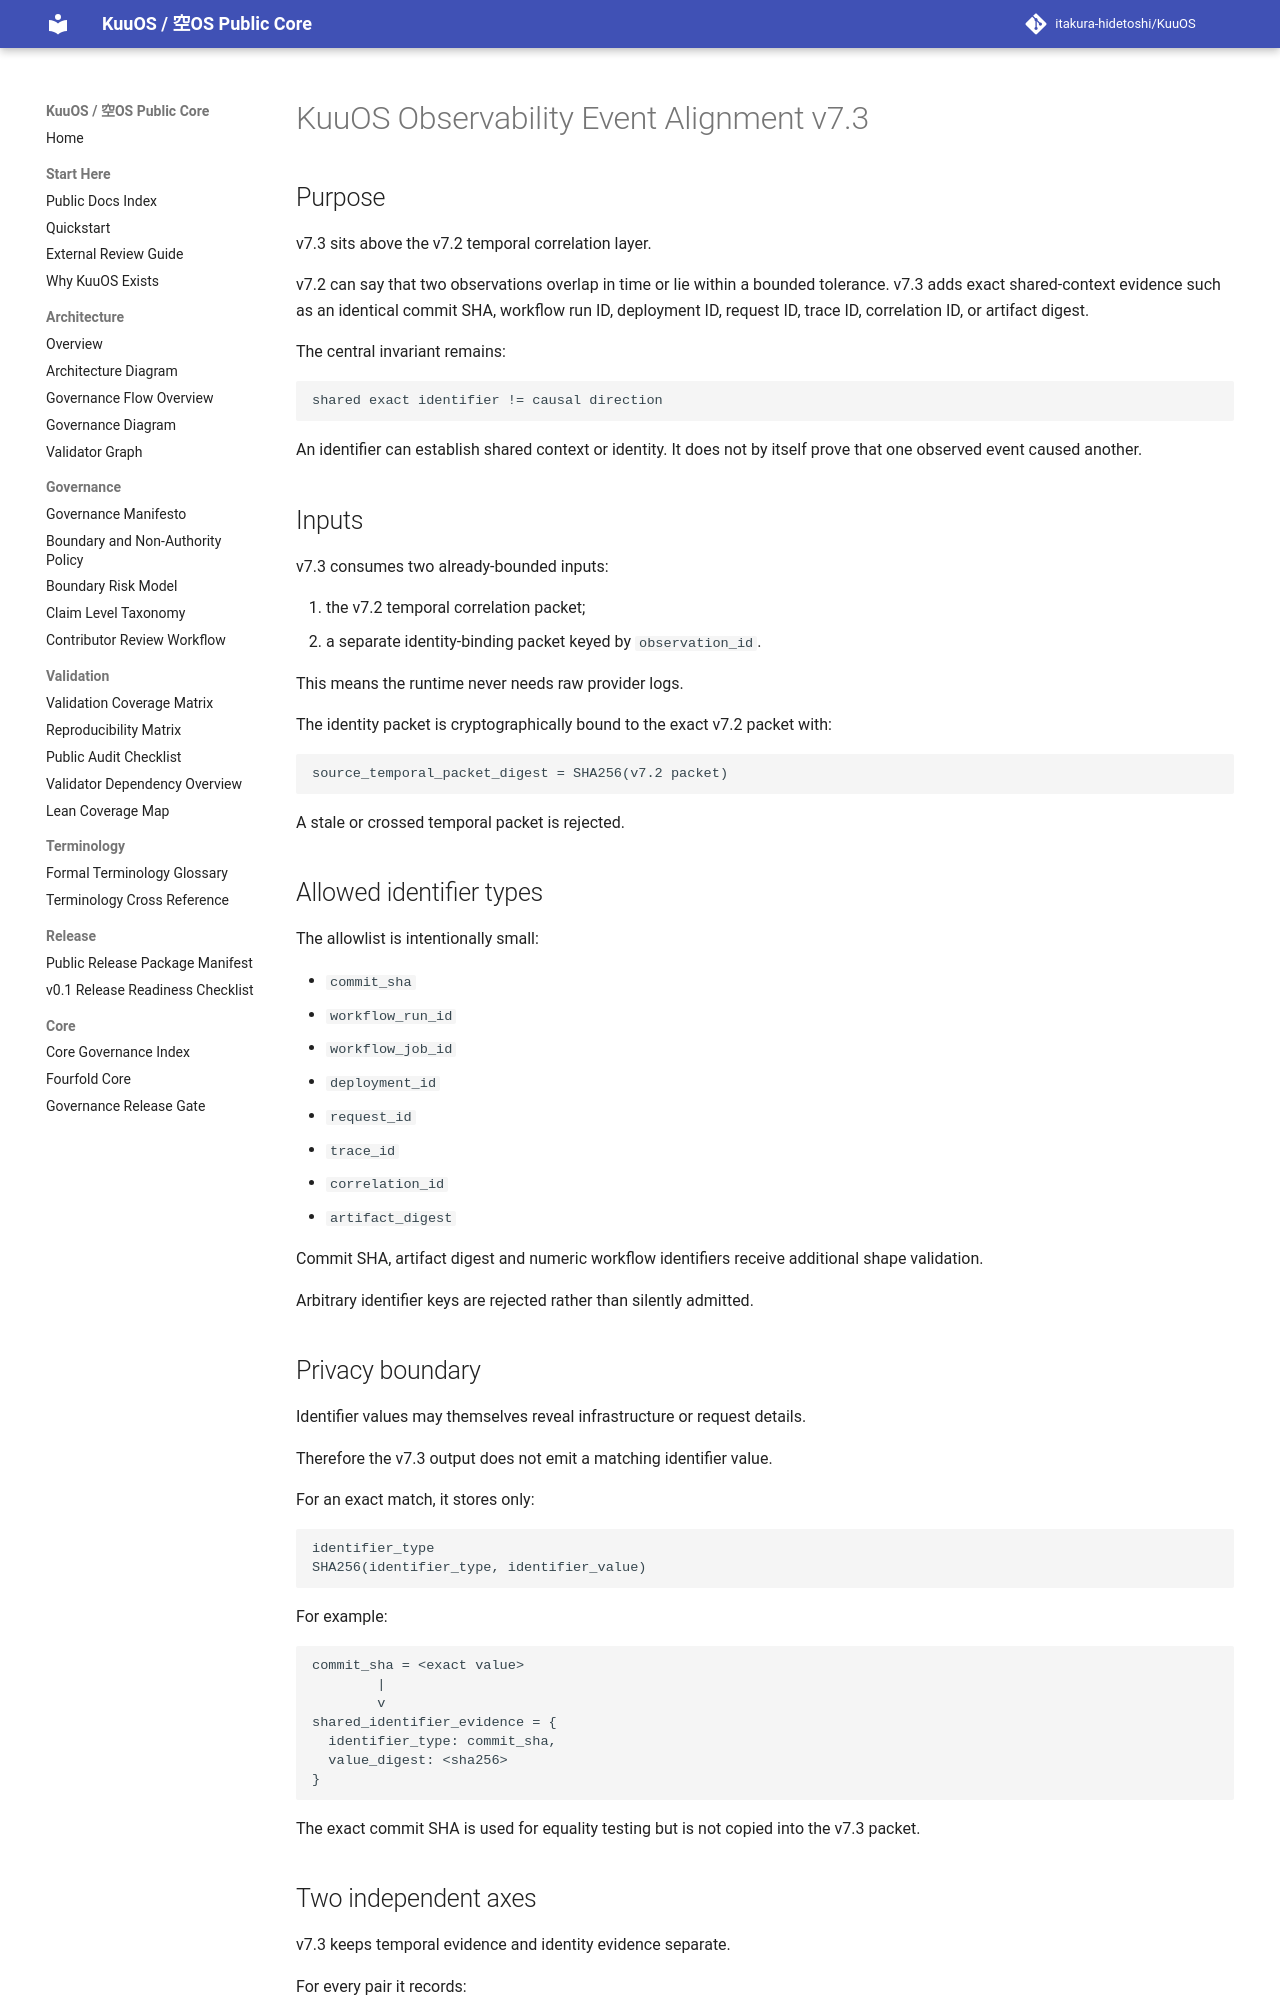

repository: itakura-hidetoshi/KuuOS · page: KUUOS_OBSERVABILITY_EVENT_ALIGNMENT_v7_3/index.html · generator: mkdocs

# KuuOS Observability Event Alignment v7.3

## Purpose

v7.3 sits above the v7.2 temporal correlation layer.

v7.2 can say that two observations overlap in time or lie within a bounded tolerance. v7.3 adds exact shared-context evidence such as an identical commit SHA, workflow run ID, deployment ID, request ID, trace ID, correlation ID, or artifact digest.

The central invariant remains:

```text
shared exact identifier != causal direction
```

An identifier can establish shared context or identity. It does not by itself prove that one observed event caused another.

## Inputs

v7.3 consumes two already-bounded inputs:

1. the v7.2 temporal correlation packet;
2. a separate identity-binding packet keyed by `observation_id`.

This means the runtime never needs raw provider logs.

The identity packet is cryptographically bound to the exact v7.2 packet with:

```text
source_temporal_packet_digest = SHA256(v7.2 packet)
```

A stale or crossed temporal packet is rejected.

## Allowed identifier types

The allowlist is intentionally small:

- `commit_sha`
- `workflow_run_id`
- `workflow_job_id`
- `deployment_id`
- `request_id`
- `trace_id`
- `correlation_id`
- `artifact_digest`

Commit SHA, artifact digest and numeric workflow identifiers receive additional shape validation.

Arbitrary identifier keys are rejected rather than silently admitted.

## Privacy boundary

Identifier values may themselves reveal infrastructure or request details.

Therefore the v7.3 output does not emit a matching identifier value.

For an exact match, it stores only:

```text
identifier_type
SHA256(identifier_type, identifier_value)
```

For example:

```text
commit_sha = <exact value>
        |
        v
shared_identifier_evidence = {
  identifier_type: commit_sha,
  value_digest: <sha256>
}
```

The exact commit SHA is used for equality testing but is not copied into the v7.3 packet.

## Two independent axes

v7.3 keeps temporal evidence and identity evidence separate.

For every pair it records:

```text
temporal_relation
temporally_compatible
has_shared_exact_identifier
shared_identifier_evidence
same_type_distinct_value_identifiers
```

It then derives one bounded alignment state.
